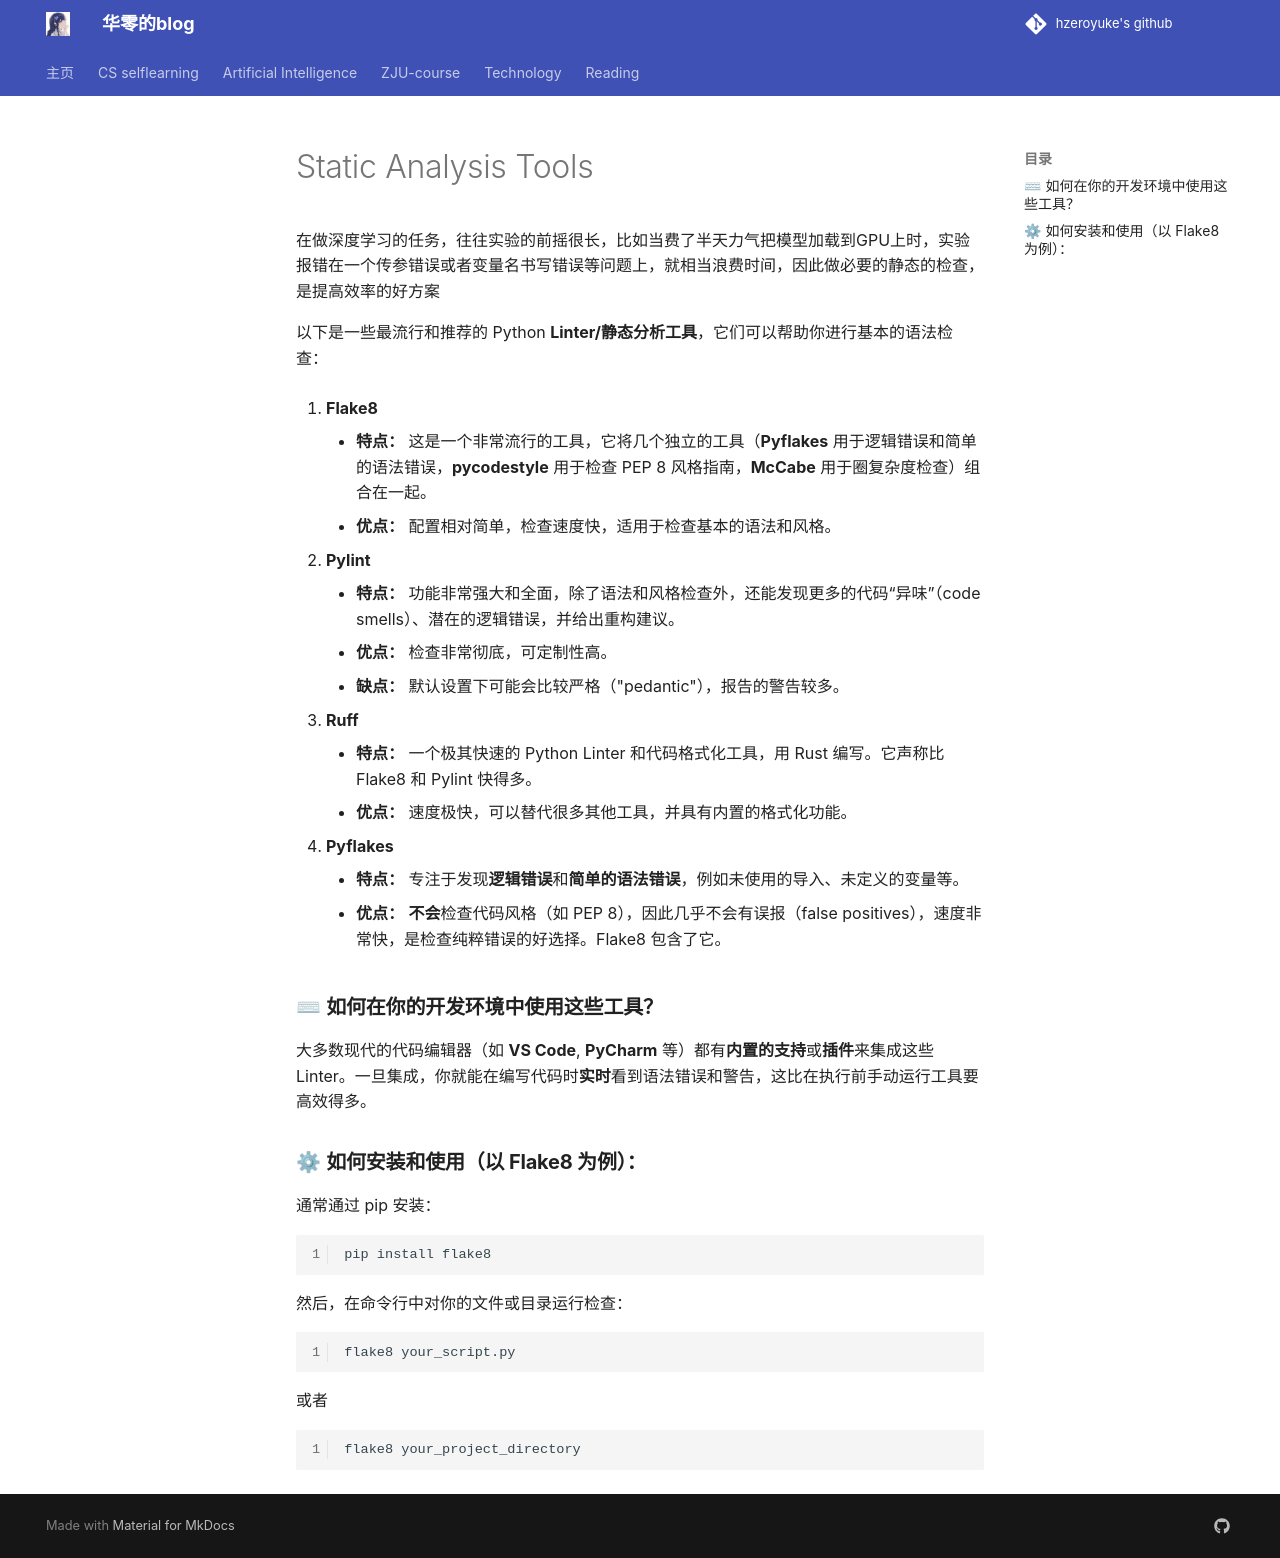

repository: hzeroyuke/my_blog · page: 技术积累/实用技能/python/Static Analysis Tools/index.html · generator: mkdocs


在做深度学习的任务，往往实验的前摇很长，比如当费了半天力气把模型加载到GPU上时，实验报错在一个传参错误或者变量名书写错误等问题上，就相当浪费时间，因此做必要的静态的检查，是提高效率的好方案

以下是一些最流行和推荐的 Python **Linter/静态分析工具**，它们可以帮助你进行基本的语法检查：

1.  **Flake8**

      * **特点：** 这是一个非常流行的工具，它将几个独立的工具（**Pyflakes** 用于逻辑错误和简单的语法错误，**pycodestyle** 用于检查 PEP 8 风格指南，**McCabe** 用于圈复杂度检查）组合在一起。
      * **优点：** 配置相对简单，检查速度快，适用于检查基本的语法和风格。

2.  **Pylint**

      * **特点：** 功能非常强大和全面，除了语法和风格检查外，还能发现更多的代码“异味”（code smells）、潜在的逻辑错误，并给出重构建议。
      * **优点：** 检查非常彻底，可定制性高。
      * **缺点：** 默认设置下可能会比较严格（"pedantic"），报告的警告较多。

3.  **Ruff**

      * **特点：** 一个极其快速的 Python Linter 和代码格式化工具，用 Rust 编写。它声称比 Flake8 和 Pylint 快得多。
      * **优点：** 速度极快，可以替代很多其他工具，并具有内置的格式化功能。

4.  **Pyflakes**

      * **特点：** 专注于发现**逻辑错误**和**简单的语法错误**，例如未使用的导入、未定义的变量等。
      * **优点：** **不会**检查代码风格（如 PEP 8），因此几乎不会有误报（false positives），速度非常快，是检查纯粹错误的好选择。Flake8 包含了它。

### ⌨ **如何在你的开发环境中使用这些工具？**

大多数现代的代码编辑器（如 **VS Code**, **PyCharm** 等）都有**内置的支持**或**插件**来集成这些 Linter。一旦集成，你就能在编写代码时**实时**看到语法错误和警告，这比在执行前手动运行工具要高效得多。

### ⚙ **如何安装和使用（以 Flake8 为例）：**

通常通过 pip 安装：

```bash
pip install flake8
```

然后，在命令行中对你的文件或目录运行检查：

```bash
flake8 your_script.py
```

或者

```bash
flake8 your_project_directory
```
